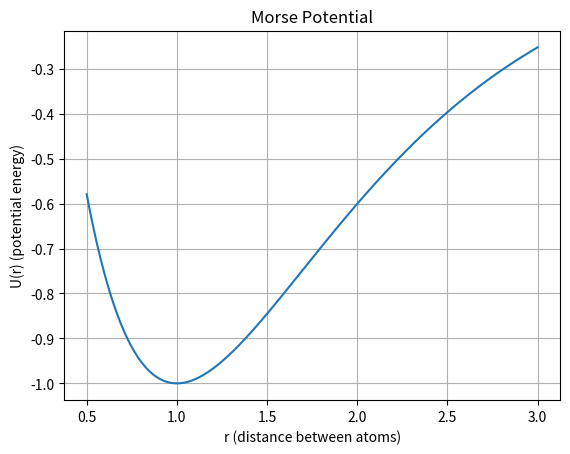

This figure's Python source:

# Morse Potential Function

import numpy as np
import sympy as sp
import matplotlib.pyplot as plt

# Define the symbolic variables and constants
r = sp.Symbol('r')
A, R, S = sp.symbols('A R S')

# Define the Morse Potential
U_r = A * ((sp.exp((R-r) / S) - 1)**2 - 1)

# Generate a lambda function for numerical evaluation
U_r_lambdified = sp.lambdify(r, U_r.subs({A: 1, R: 1, S: 1}), 'numpy')

# Create an array of r values
r_vals = np.linspace(0.5, 3, 400)

# Compute U(r) for each value r
U_vals = U_r_lambdified(r_vals)

# Plot the function
plt.plot(r_vals, U_vals)
plt.xlabel('r (distance between atoms)')
plt.ylabel('U(r) (potential energy)')
plt.title('Morse Potential')
plt.grid(True)
plt.show()
